Run: headless pygame with SDL's dummy video driver; simulated clock (each Clock.tick advances the game by its frame time, no real sleeping); random seed 0; keys injected as events and as key.get_pressed() state; no mouse input.
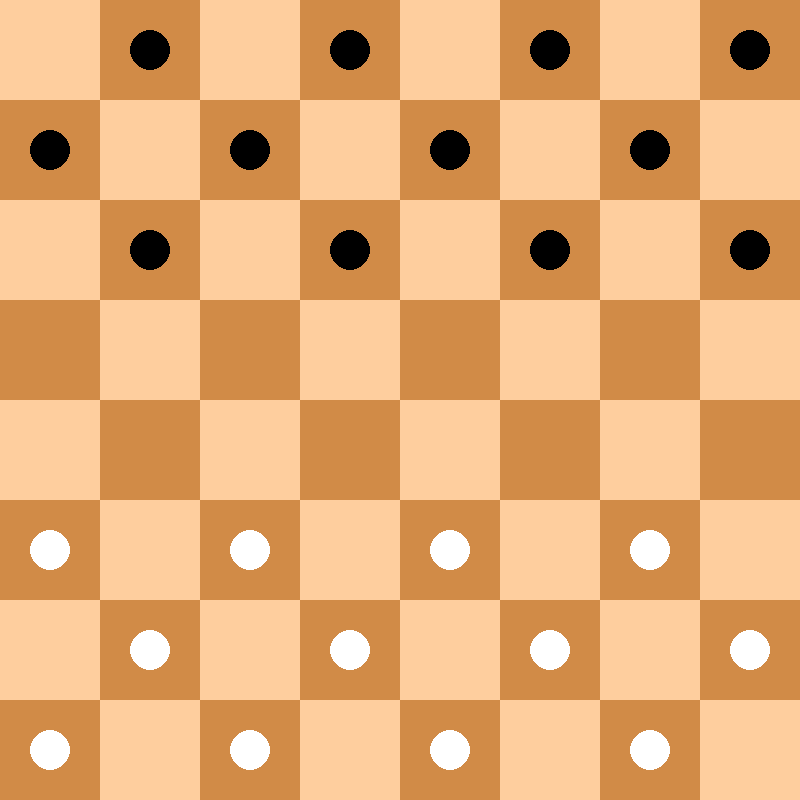
Frame 1 of 4 · flips 1–60 · no input
Frame 2 of 4 · flips 61–180 · tapped SPACE, RETURN · held RIGHT (→), D · screen unchanged from frame 1, image omitted
Frame 3 of 4 · flips 181–300 · held DOWN (↓), S · screen unchanged from frame 2, image omitted
Frame 4 of 4 · flips 301–420 · held LEFT (←), A, UP (↑), W · screen unchanged from frame 3, image omitted

The pygame program that drew these frames:

import pygame as pg

def feld2xy(feld):
  x = feld % 8 * FELD
  y = feld // 8 * FELD
  return x,y

def feld2zentrum(feld):
  x,y = feld2xy(feld)
  return x + FELD//2, y + FELD//2

brett = {nr:0 for nr in range(64) if nr // 8 % 2 != nr % 8 % 2}
for feld in brett:
  if feld < 24:
    brett[feld] = -1
  elif feld > 39:
    brett[feld] = 1

AUFLÖSUNG = 800
FELD = AUFLÖSUNG // 8
pg.init()
screen = pg.display.set_mode([AUFLÖSUNG, AUFLÖSUNG])
weitermachen = True
clock = pg.time.Clock()
while weitermachen:
  for ereignis in pg.event.get():
    if ereignis.type == pg.QUIT:
      weitermachen = False
  clock.tick(20)
  screen.fill((0,0,0))
  for feld in range(64):
    farbe = (209,139,71) if feld in brett else (254,206,158)
    pg.draw.rect(screen, farbe, (feld2xy(feld), (FELD, FELD)))
  for feld, stein in brett.items():
    if stein == 0: continue
    farbe = (0,0,0) if stein in (-1,-8) else (255,255,255)
    pg.draw.circle(screen, farbe, feld2zentrum(feld), int(FELD*0.2))

  pg.display.flip()

pg.quit()    
